Labelled photos from "data2", an image-classification folder in ikathuria/GestureRecognition. The possible labels are: down gesture, eight hand gesture, five hand gesture, four hand gesture, left gesture, nine hand gesture, off gesture, one hand gesture, right gesture, seven hand gesture, six hand gesture, three hand gesture, two hand gesture, zero hand gesture.

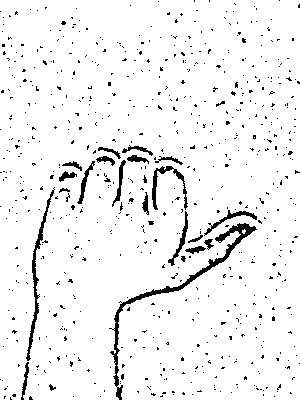
Label: right gesture

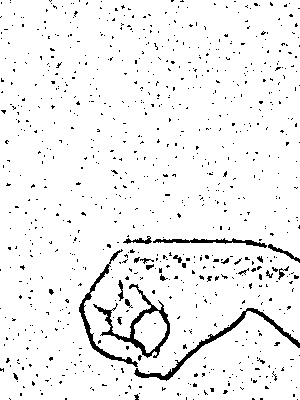
Label: zero hand gesture

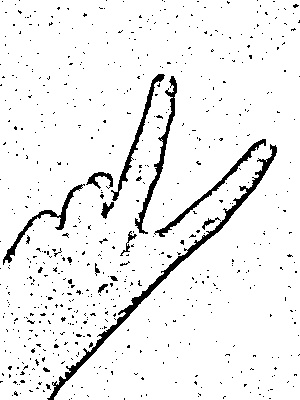
Label: two hand gesture

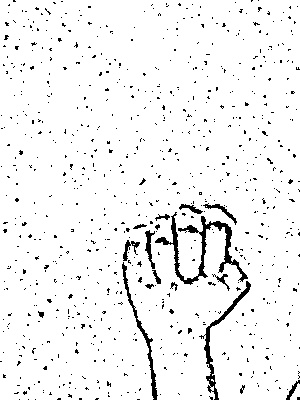
Label: off gesture

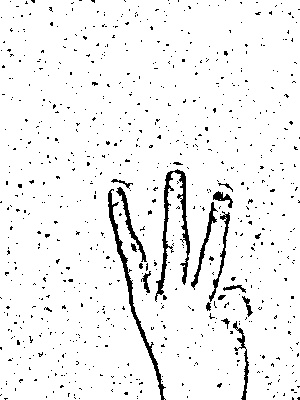
Label: three hand gesture

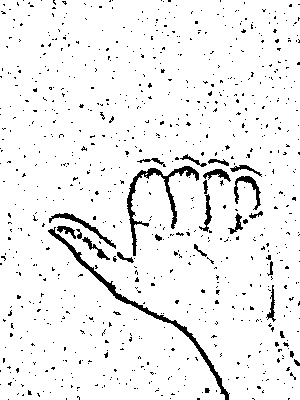
Label: left gesture
